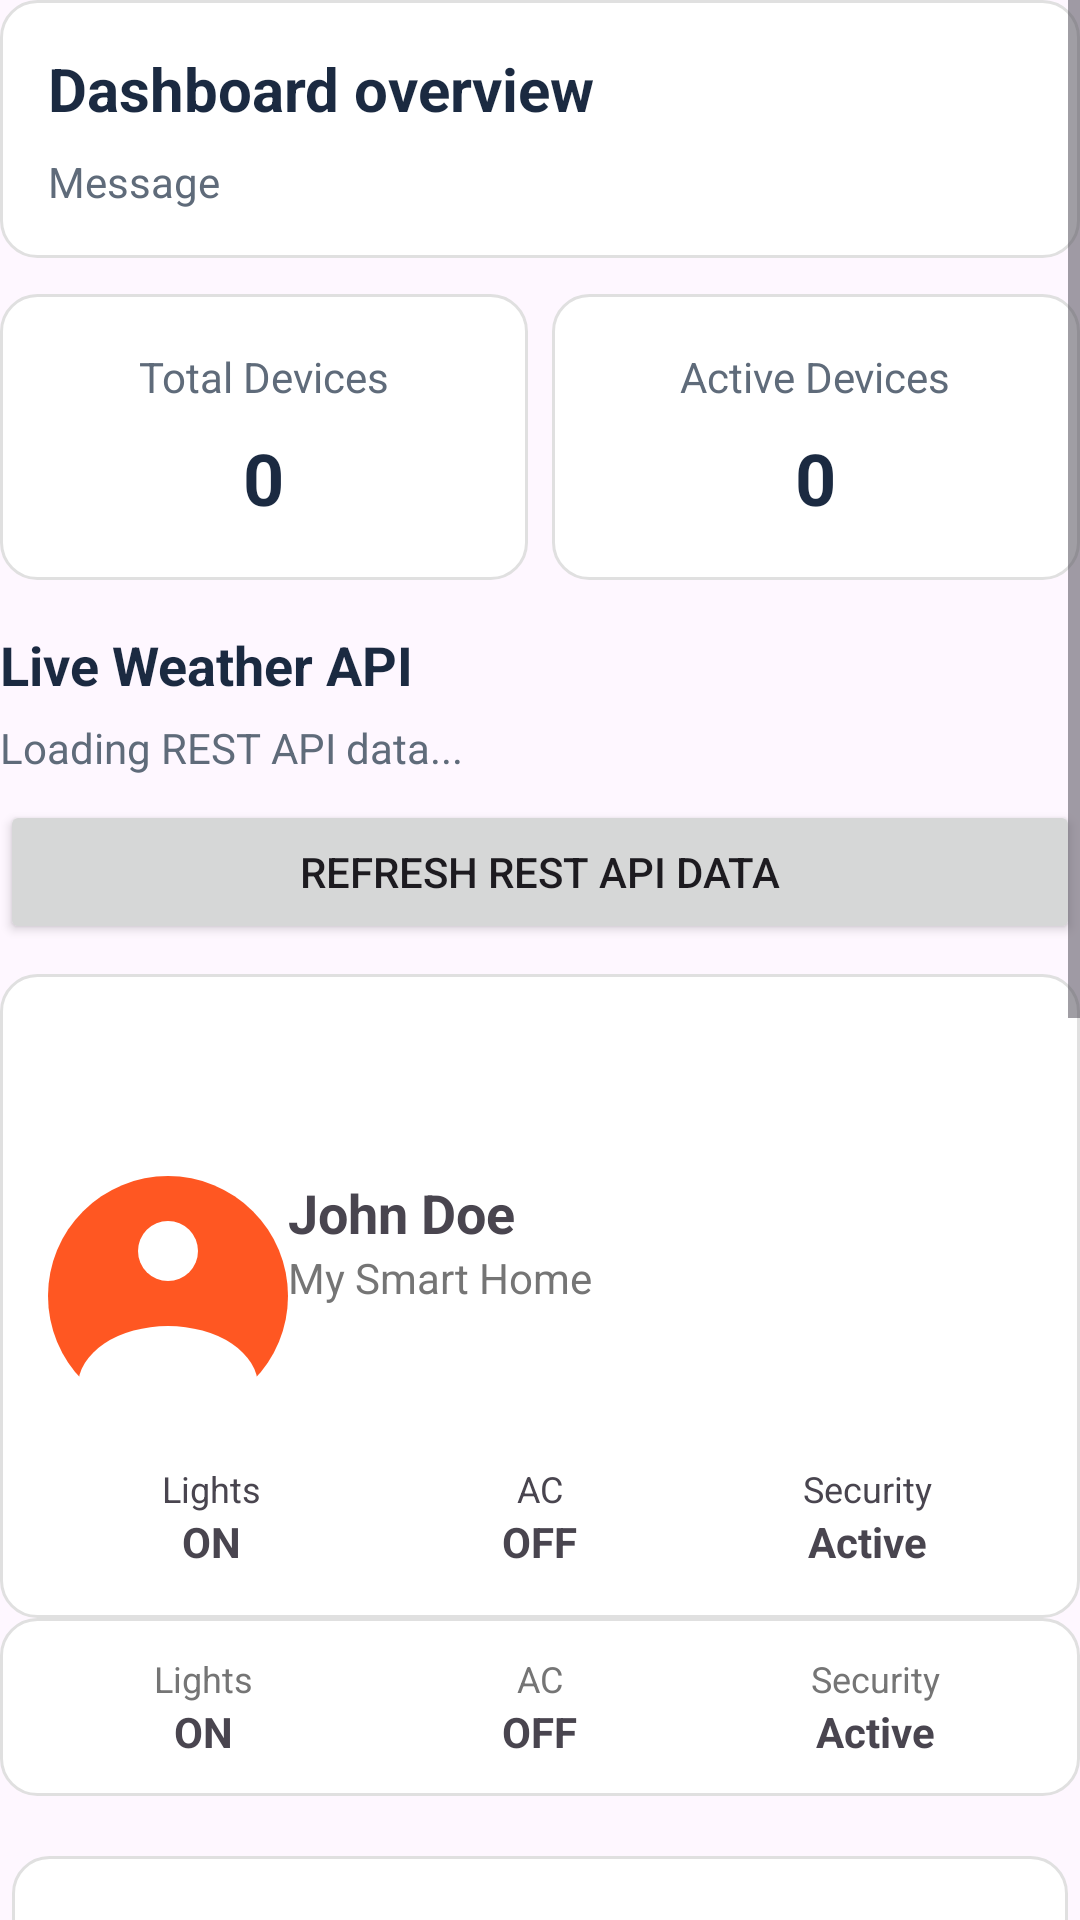

Produce the Android XML layout that renders to this screen, including the resource entries it uses.
<!-- AndroidManifest.xml: application theme Theme.ProjectDeliverable1 -->
<!-- res/layout/fragment_summary.xml -->
<?xml version="1.0" encoding="utf-8"?>
<ScrollView xmlns:android="http://schemas.android.com/apk/res/android"
    android:layout_width="match_parent"
    android:layout_height="match_parent">

    <LinearLayout
        android:layout_width="match_parent"
        android:layout_height="wrap_content"
        android:orientation="vertical">

        <LinearLayout
            android:layout_width="match_parent"
            android:layout_height="wrap_content"
            android:background="@drawable/bg_card"
            android:orientation="vertical"
            android:padding="16dp">

            <TextView
                android:id="@+id/tvSummaryUser"
                android:layout_width="wrap_content"
                android:layout_height="wrap_content"
                android:text="Dashboard overview"
                android:textColor="#1B2A41"
                android:textSize="20sp"
                android:textStyle="bold" />

            <TextView
                android:id="@+id/tvSummaryMessage"
                android:layout_width="wrap_content"
                android:layout_height="wrap_content"
                android:layout_marginTop="8dp"
                android:text="Message"
                android:textColor="#5F6B7A"
                android:textSize="14sp" />
        </LinearLayout>

        <LinearLayout
            android:layout_width="match_parent"
            android:layout_height="wrap_content"
            android:layout_marginTop="12dp"
            android:orientation="horizontal">

            <LinearLayout
                android:layout_width="0dp"
                android:layout_height="wrap_content"
                android:layout_marginEnd="8dp"
                android:layout_weight="1"
                android:background="@drawable/bg_card"
                android:gravity="center"
                android:orientation="vertical"
                android:padding="18dp">

                <TextView
                    android:layout_width="wrap_content"
                    android:layout_height="wrap_content"
                    android:text="Total Devices"
                    android:textColor="#5F6B7A" />

                <TextView
                    android:id="@+id/tvSummaryTotal"
                    android:layout_width="wrap_content"
                    android:layout_height="wrap_content"
                    android:layout_marginTop="8dp"
                    android:text="0"
                    android:textColor="#1B2A41"
                    android:textSize="24sp"
                    android:textStyle="bold" />
            </LinearLayout>

            <LinearLayout
                android:layout_width="0dp"
                android:layout_height="wrap_content"
                android:layout_weight="1"
                android:background="@drawable/bg_card"
                android:gravity="center"
                android:orientation="vertical"
                android:padding="18dp">

                <TextView
                    android:layout_width="wrap_content"
                    android:layout_height="wrap_content"
                    android:text="Active Devices"
                    android:textColor="#5F6B7A" />

                <TextView
                    android:id="@+id/tvSummaryActive"
                    android:layout_width="wrap_content"
                    android:layout_height="wrap_content"
                    android:layout_marginTop="8dp"
                    android:text="0"
                    android:textColor="#1B2A41"
                    android:textSize="24sp"
                    android:textStyle="bold" />
            </LinearLayout>
        </LinearLayout>



        <TextView
            android:layout_width="wrap_content"
            android:layout_height="wrap_content"
            android:layout_marginTop="16dp"
            android:text="Live Weather API"
            android:textColor="#1B2A41"
            android:textSize="18sp"
            android:textStyle="bold" />

        <TextView
            android:id="@+id/tvApiStatus"
            android:layout_width="match_parent"
            android:layout_height="wrap_content"
            android:layout_marginTop="6dp"
            android:text="Loading REST API data..."
            android:textColor="#5F6B7A" />


        <Button
            android:id="@+id/btnRefreshWeather"
            android:layout_width="match_parent"
            android:layout_height="wrap_content"
            android:layout_marginTop="8dp"
            android:text="Refresh REST API Data" />
        <androidx.recyclerview.widget.RecyclerView
            android:id="@+id/recyclerWeather"
            android:layout_width="match_parent"
            android:layout_height="wrap_content"
            android:layout_marginTop="10dp"
            android:nestedScrollingEnabled="false" />

        <include layout="@layout/layout_profile_header" />
        <include layout="@layout/layout_status_bar" />
        <include layout="@layout/layout_dashboard_grid" />
        <include layout="@layout/layout_recent_items" />
    </LinearLayout>
</ScrollView>
<!-- res/layout/layout_profile_header.xml (included above) -->
<?xml version="1.0" encoding="utf-8"?>

<androidx.constraintlayout.widget.ConstraintLayout
    xmlns:android="http://schemas.android.com/apk/res/android"
    xmlns:app="http://schemas.android.com/apk/res-auto"
    android:layout_width="match_parent"
    android:layout_height="wrap_content"
    android:padding="16dp"
    android:background="@drawable/bg_card">

    
    <androidx.constraintlayout.widget.Guideline
        android:id="@+id/guideline_vertical"
        android:layout_width="wrap_content"
        android:layout_height="wrap_content"
        android:orientation="vertical"
        app:layout_constraintGuide_percent="0.3"/>

    <androidx.constraintlayout.widget.Guideline
        android:id="@+id/guideline_horizontal"
        android:layout_width="wrap_content"
        android:layout_height="wrap_content"
        android:orientation="horizontal"
        app:layout_constraintGuide_percent="0.5"/>

    
    <ImageView
        android:id="@+id/avatar"
        android:layout_width="80dp"
        android:layout_height="80dp"
        android:src="@drawable/ic_avatar"
        app:layout_constraintStart_toStartOf="parent"
        app:layout_constraintTop_toTopOf="parent"
        app:layout_constraintBottom_toBottomOf="parent"/>

    
    <TextView
        android:id="@+id/user_name"
        android:layout_width="0dp"
        android:layout_height="wrap_content"
        android:text="John Doe"
        android:textSize="18sp"
        android:textStyle="bold"
        app:layout_constraintStart_toEndOf="@id/avatar"
        app:layout_constraintTop_toTopOf="@id/avatar"
        app:layout_constraintEnd_toEndOf="parent"/>

    
    <TextView
        android:id="@+id/home_name"
        android:layout_width="0dp"
        android:layout_height="wrap_content"
        android:text="My Smart Home"
        android:textSize="14sp"
        android:textColor="#757575"
        app:layout_constraintStart_toStartOf="@id/user_name"
        app:layout_constraintTop_toBottomOf="@id/user_name"
        app:layout_constraintEnd_toEndOf="@id/user_name"/>

    
    <LinearLayout
        android:id="@+id/status_row"
        android:layout_width="0dp"
        android:layout_height="wrap_content"
        android:orientation="horizontal"
        app:layout_constraintTop_toBottomOf="@id/avatar"
        app:layout_constraintStart_toStartOf="parent"
        app:layout_constraintEnd_toEndOf="parent"
        android:layout_marginTop="16dp">

        
        <LinearLayout
            android:layout_width="0dp"
            android:layout_height="wrap_content"
            android:layout_weight="1"
            android:orientation="vertical"
            android:gravity="center">

            <TextView
                android:layout_width="wrap_content"
                android:layout_height="wrap_content"
                android:text="Lights"
                android:textSize="12sp"/>

            <TextView
                android:layout_width="wrap_content"
                android:layout_height="wrap_content"
                android:text="ON"
                android:textStyle="bold"
                android:textSize="14sp"/>
        </LinearLayout>

        <LinearLayout
            android:layout_width="0dp"
            android:layout_height="wrap_content"
            android:layout_weight="1"
            android:orientation="vertical"
            android:gravity="center">

            <TextView
                android:layout_width="wrap_content"
                android:layout_height="wrap_content"
                android:text="AC"
                android:textSize="12sp"/>

            <TextView
                android:layout_width="wrap_content"
                android:layout_height="wrap_content"
                android:text="OFF"
                android:textStyle="bold"
                android:textSize="14sp"/>
        </LinearLayout>

        <LinearLayout
            android:layout_width="0dp"
            android:layout_height="wrap_content"
            android:layout_weight="1"
            android:orientation="vertical"
            android:gravity="center">

            <TextView
                android:layout_width="wrap_content"
                android:layout_height="wrap_content"
                android:text="Security"
                android:textSize="12sp"/>

            <TextView
                android:layout_width="wrap_content"
                android:layout_height="wrap_content"
                android:text="Active"
                android:textStyle="bold"
                android:textSize="14sp"/>
        </LinearLayout>

    </LinearLayout>

</androidx.constraintlayout.widget.ConstraintLayout>
<!-- res/layout/layout_status_bar.xml (included above) -->
<?xml version="1.0" encoding="utf-8"?>

<LinearLayout
    xmlns:android="http://schemas.android.com/apk/res/android"
    android:layout_width="match_parent"
    android:layout_height="wrap_content"
    android:orientation="horizontal"
    android:background="@drawable/bg_card"
    android:padding="12dp">

    
    <LinearLayout
        android:layout_width="0dp"
        android:layout_height="wrap_content"
        android:layout_weight="1"
        android:orientation="vertical"
        android:gravity="center">

        <TextView
            android:layout_width="wrap_content"
            android:layout_height="wrap_content"
            android:text="Lights"
            android:textSize="12sp"
            android:textColor="#757575"/>

        <TextView
            android:layout_width="wrap_content"
            android:layout_height="wrap_content"
            android:text="ON"
            android:textSize="14sp"
            android:textStyle="bold"/>
    </LinearLayout>

    
    <LinearLayout
        android:layout_width="0dp"
        android:layout_height="wrap_content"
        android:layout_weight="1"
        android:orientation="vertical"
        android:gravity="center">

        <TextView
            android:layout_width="wrap_content"
            android:layout_height="wrap_content"
            android:text="AC"
            android:textSize="12sp"
            android:textColor="#757575"/>

        <TextView
            android:layout_width="wrap_content"
            android:layout_height="wrap_content"
            android:text="OFF"
            android:textSize="14sp"
            android:textStyle="bold"/>
    </LinearLayout>

    
    <LinearLayout
        android:layout_width="0dp"
        android:layout_height="wrap_content"
        android:layout_weight="1"
        android:orientation="vertical"
        android:gravity="center">

        <TextView
            android:layout_width="wrap_content"
            android:layout_height="wrap_content"
            android:text="Security"
            android:textSize="12sp"
            android:textColor="#757575"/>

        <TextView
            android:layout_width="wrap_content"
            android:layout_height="wrap_content"
            android:text="Active"
            android:textSize="14sp"
            android:textStyle="bold"/>
    </LinearLayout>

</LinearLayout>
<!-- res/layout/layout_dashboard_grid.xml (included above) -->
<?xml version="1.0" encoding="utf-8"?>

<GridLayout
    xmlns:android="http://schemas.android.com/apk/res/android"
    android:layout_width="match_parent"
    android:layout_height="wrap_content"
    android:columnCount="2"
    android:orientation="horizontal"
    android:useDefaultMargins="true"
    android:alignmentMode="alignMargins"
    android:layout_marginTop="16dp"
    android:layout_marginBottom="16dp">

    
    <LinearLayout
        android:layout_width="0dp"
        android:layout_height="120dp"
        android:layout_columnSpan="2"
        android:orientation="vertical"
        android:gravity="center"
        android:background="@drawable/bg_card"
        android:layout_gravity="fill">

        <TextView
            android:layout_width="wrap_content"
            android:layout_height="wrap_content"
            android:text="Lights"
            android:textSize="16sp"
            android:textStyle="bold"/>

        <TextView
            android:layout_width="wrap_content"
            android:layout_height="wrap_content"
            android:text="Living Room"
            android:textSize="14sp"
            android:textColor="#757575"/>
    </LinearLayout>

    
    <LinearLayout
        android:layout_width="0dp"
        android:layout_height="120dp"
        android:orientation="vertical"
        android:gravity="center"
        android:background="@drawable/bg_card"
        android:layout_gravity="fill">

        <TextView
            android:layout_width="wrap_content"
            android:layout_height="wrap_content"
            android:text="AC"
            android:textSize="16sp"
            android:textStyle="bold"/>

        <TextView
            android:layout_width="wrap_content"
            android:layout_height="wrap_content"
            android:text="Bedroom"
            android:textSize="14sp"
            android:textColor="#757575"/>
    </LinearLayout>

    
    <LinearLayout
        android:layout_width="0dp"
        android:layout_height="120dp"
        android:orientation="vertical"
        android:gravity="center"
        android:background="@drawable/bg_card"
        android:layout_gravity="fill">

        <TextView
            android:layout_width="wrap_content"
            android:layout_height="wrap_content"
            android:text="Security"
            android:textSize="16sp"
            android:textStyle="bold"/>

        <TextView
            android:layout_width="wrap_content"
            android:layout_height="wrap_content"
            android:text="Main Door"
            android:textSize="14sp"
            android:textColor="#757575"/>
    </LinearLayout>

    
    <LinearLayout
        android:layout_width="0dp"
        android:layout_height="120dp"
        android:orientation="vertical"
        android:gravity="center"
        android:background="@drawable/bg_card"
        android:layout_gravity="fill">

        <TextView
            android:layout_width="wrap_content"
            android:layout_height="wrap_content"
            android:text="Thermostat"
            android:textSize="16sp"
            android:textStyle="bold"/>

        <TextView
            android:layout_width="wrap_content"
            android:layout_height="wrap_content"
            android:text="Hallway"
            android:textSize="14sp"
            android:textColor="#757575"/>
    </LinearLayout>

</GridLayout>
<!-- res/layout/layout_recent_items.xml (included above) -->
<?xml version="1.0" encoding="utf-8"?>
<HorizontalScrollView
    xmlns:android="http://schemas.android.com/apk/res/android"
    android:layout_width="match_parent"
    android:layout_height="wrap_content"
    android:layout_marginTop="16dp"
    android:layout_marginBottom="16dp"
    android:scrollbars="none">

    <LinearLayout
        android:layout_width="wrap_content"
        android:layout_height="wrap_content"
        android:orientation="horizontal"
        android:paddingStart="16dp"
        android:paddingEnd="16dp"
        android:gravity="center_vertical">

        
        <LinearLayout
            android:layout_width="120dp"
            android:layout_height="160dp"
            android:orientation="vertical"
            android:background="@drawable/bg_card"
            android:gravity="center"
            android:layout_marginEnd="8dp"
            android:padding="8dp">

            <TextView
                android:layout_width="wrap_content"
                android:layout_height="wrap_content"
                android:text="Lights"
                android:textSize="16sp"
                android:textStyle="bold"/>

            <TextView
                android:layout_width="wrap_content"
                android:layout_height="wrap_content"
                android:text="Living Room"
                android:textSize="14sp"
                android:textColor="#757575"/>
        </LinearLayout>

        
        <LinearLayout
            android:layout_width="120dp"
            android:layout_height="160dp"
            android:orientation="vertical"
            android:background="@drawable/bg_card"
            android:gravity="center"
            android:layout_marginEnd="8dp"
            android:padding="8dp">

            <TextView
                android:layout_width="wrap_content"
                android:layout_height="wrap_content"
                android:text="AC"
                android:textSize="16sp"
                android:textStyle="bold"/>

            <TextView
                android:layout_width="wrap_content"
                android:layout_height="wrap_content"
                android:text="Bedroom"
                android:textSize="14sp"
                android:textColor="#757575"/>
        </LinearLayout>

        
        <LinearLayout
            android:layout_width="120dp"
            android:layout_height="160dp"
            android:orientation="vertical"
            android:background="@drawable/bg_card"
            android:gravity="center"
            android:layout_marginEnd="8dp"
            android:padding="8dp">

            <TextView
                android:layout_width="wrap_content"
                android:layout_height="wrap_content"
                android:text="Thermostat"
                android:textSize="16sp"
                android:textStyle="bold"/>

            <TextView
                android:layout_width="wrap_content"
                android:layout_height="wrap_content"
                android:text="Hallway"
                android:textSize="14sp"
                android:textColor="#757575"/>
        </LinearLayout>

    </LinearLayout>
</HorizontalScrollView>
<!-- resources referenced by this layout -->
<resources>
  <!-- drawable bg_card (drawable) -->
  <shape xmlns:android="http://schemas.android.com/apk/res/android">
  
      <solid android:color="#FFFFFF"/>
  
      <corners android:radius="12dp"/>
  
      <stroke
          android:width="1dp"
          android:color="#E0E0E0"/>
  
  </shape>
  <!-- drawable ic_avatar (drawable) -->
  <?xml version="1.0" encoding="utf-8"?>
  
  
  <layer-list xmlns:android="http://schemas.android.com/apk/res/android">
  
      <item>
          <shape android:shape="oval">
              <solid android:color="#FF5722"/>
          </shape>
      </item>
  
      <item
          android:top="15dp"
          android:bottom="45dp"
          android:left="30dp"
          android:right="30dp">
  
          <shape android:shape="oval">
              <solid android:color="#FFFFFF"/>
          </shape>
      </item>
  
      <item
          android:top="50dp"
          android:left="10dp"
          android:right="10dp"
          android:bottom="-10dp">
  
          <shape android:shape="oval">
              <solid android:color="#FFFFFF"/>
          </shape>
      </item>
  
  </layer-list>
  <style name="Theme.ProjectDeliverable1" parent="Base.Theme.ProjectDeliverable1" />
  <style name="Base.Theme.ProjectDeliverable1" parent="Theme.Material3.DayNight.NoActionBar">
          
          
      </style>
</resources>
